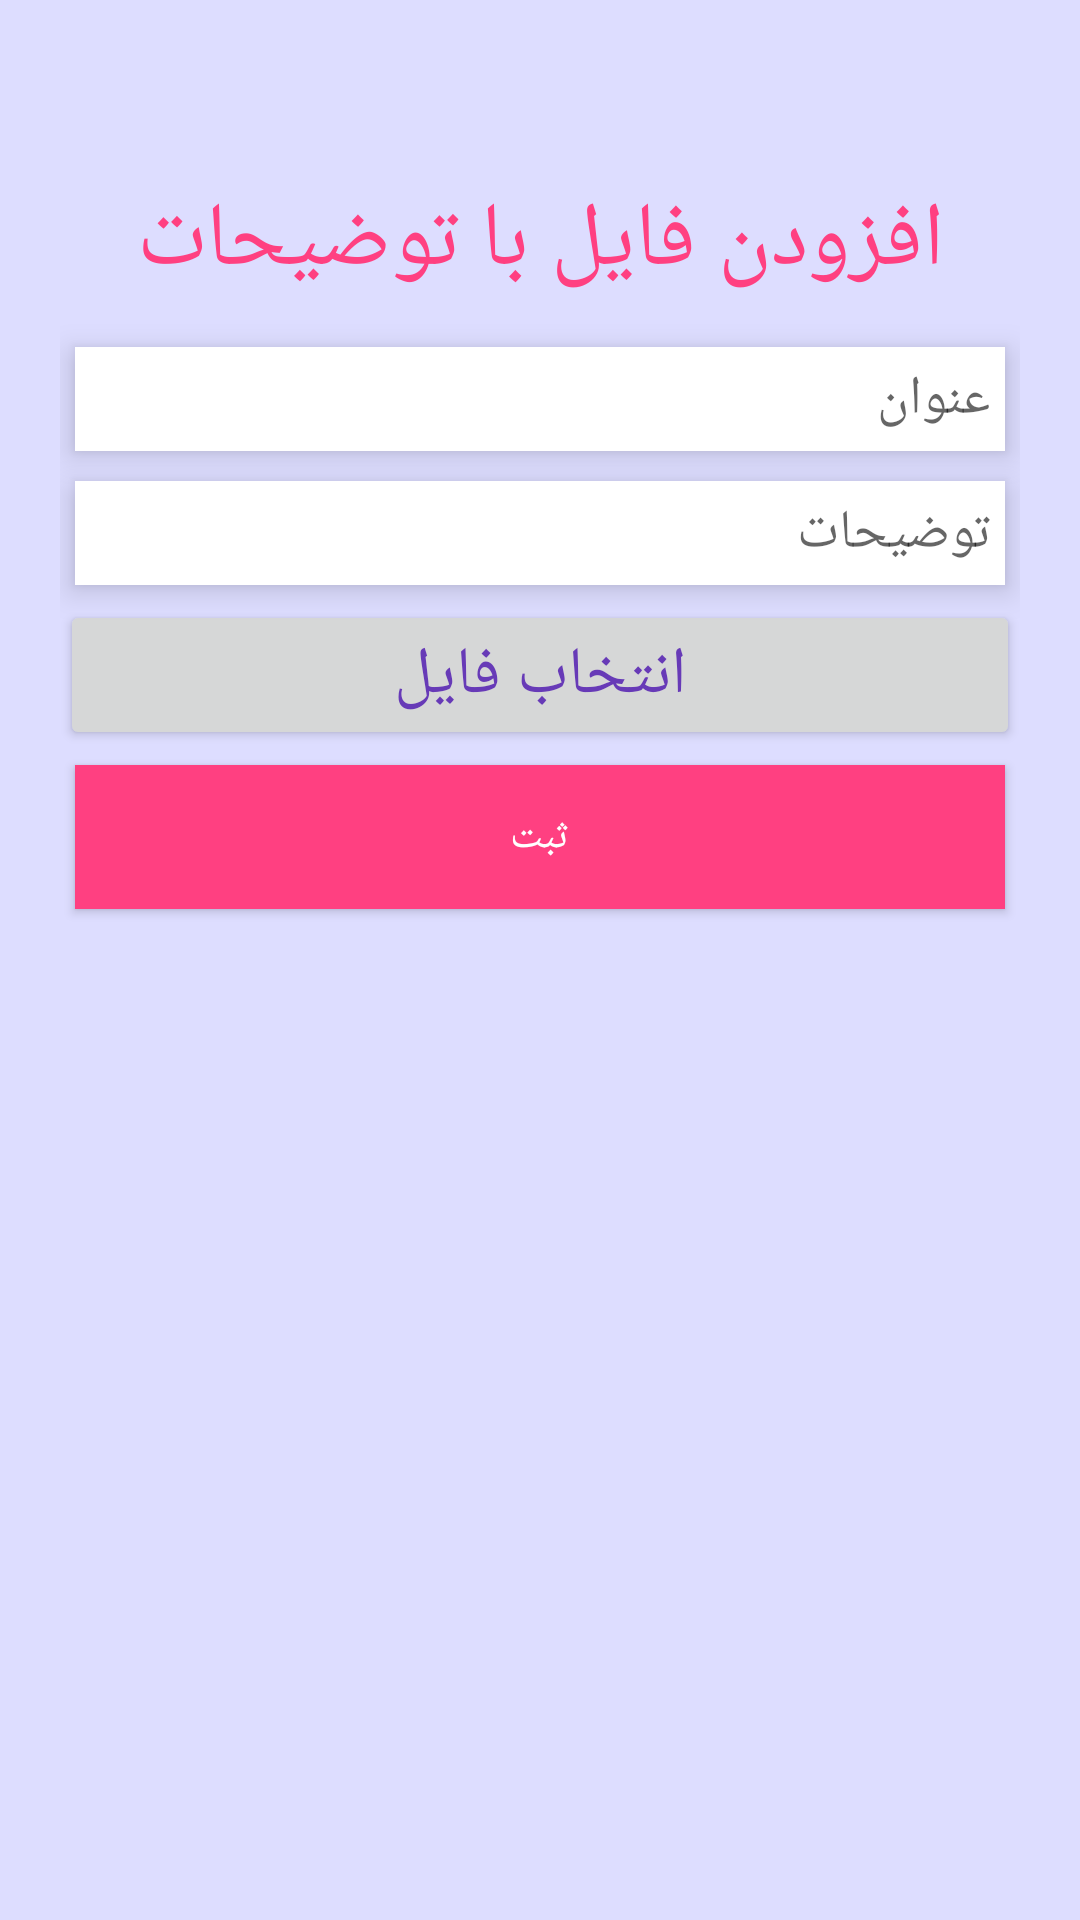

Reconstruct the res/layout file that produces this screen, plus the resources it refers to.
<!-- AndroidManifest.xml: application theme AppTheme -->
<!-- res/layout/add_inner_subject_dialogue.xml -->
<?xml version="1.0" encoding="utf-8"?>
<android.support.v7.widget.LinearLayoutCompat
    xmlns:android="http://schemas.android.com/apk/res/android"
    android:orientation="vertical"
    android:layout_width="match_parent"
    android:layout_height="wrap_content"
    android:layout_margin="@dimen/big_margin"
    android:background="@color/lightGray"
    android:id="@+id/dialogue_layout"
    android:paddingBottom="40dp"
    android:paddingTop="50dp"
    android:paddingLeft="20dp"
    android:paddingRight="20dp"
    >
    <ScrollView
        android:layout_width="match_parent"
        android:layout_height="wrap_content">
        <LinearLayout
            android:layout_width="match_parent"
            android:layout_height="wrap_content"
            android:orientation="vertical">
            <TextView
                android:layout_width="match_parent"
                android:layout_height="wrap_content"
                android:id="@+id/header"
                android:layout_margin="5dp"
                android:background="@android:color/transparent"
                android:padding="5dp"
                android:text="@string/add_file_with_desc"
                android:gravity="center"
                android:textColor="@color/colorAccent"
                android:textSize="30sp"/>
            <EditText
                android:layout_width="match_parent"
                android:layout_height="wrap_content"
                android:id="@+id/dialogue_word"
                android:layout_margin="5dp"
                android:background="@color/white"
                android:padding="5dp"
                android:elevation="6dp"
                android:hint="@string/title"/>
            <EditText
                android:layout_width="match_parent"
                android:layout_height="wrap_content"
                android:id="@+id/dialogue_mean"
                android:layout_margin="5dp"
                android:background="@color/white"
                android:padding="5dp"
                android:elevation="6dp"
                android:hint="@string/description"/>
            <Button
                android:layout_width="match_parent"
                android:layout_height="wrap_content"
                android:text="انتخاب فایل"
                android:textColor="@color/purple_dark"
                android:textSize="@dimen/big_title_size"
                />

            <Button
                android:layout_width="match_parent"
                android:layout_height="wrap_content"
                android:text="@string/ok"
                android:id="@+id/dialogue_add"
                android:layout_margin="5dp"
                android:elevation="6dp"
                android:background="@color/colorAccent"
                android:textColor="@color/white"/>
        </LinearLayout>
    </ScrollView>
</android.support.v7.widget.LinearLayoutCompat>
<!-- resources referenced by this layout -->
<resources>
  <color name="colorAccent">#FF4081</color>
  <color name="lightGray">#DDDDFF</color>
  <color name="purple_dark">#673ab7</color>
  <color name="white">#FFFFFF</color>
  <dimen name="big_margin">15dp</dimen>
  <dimen name="big_title_size">22sp</dimen>
  <string name="add_file_with_desc">افزودن فایل با توضیحات</string>
  <string name="description">توضیحات</string>
  <string name="ok">ثبت</string>
  <string name="title">عنوان</string>
  <style name="AppTheme" parent="Theme.AppCompat.Light.NoActionBar">
          
          <item name="colorPrimary">@color/colorPrimary</item>
          <item name="colorPrimaryDark">@color/colorPrimaryDark</item>
          <item name="colorAccent">@color/colorAccent</item>
      </style>
  <color name="colorPrimary">#3F51B5</color>
  <color name="colorPrimaryDark">#303F9F</color>
</resources>
